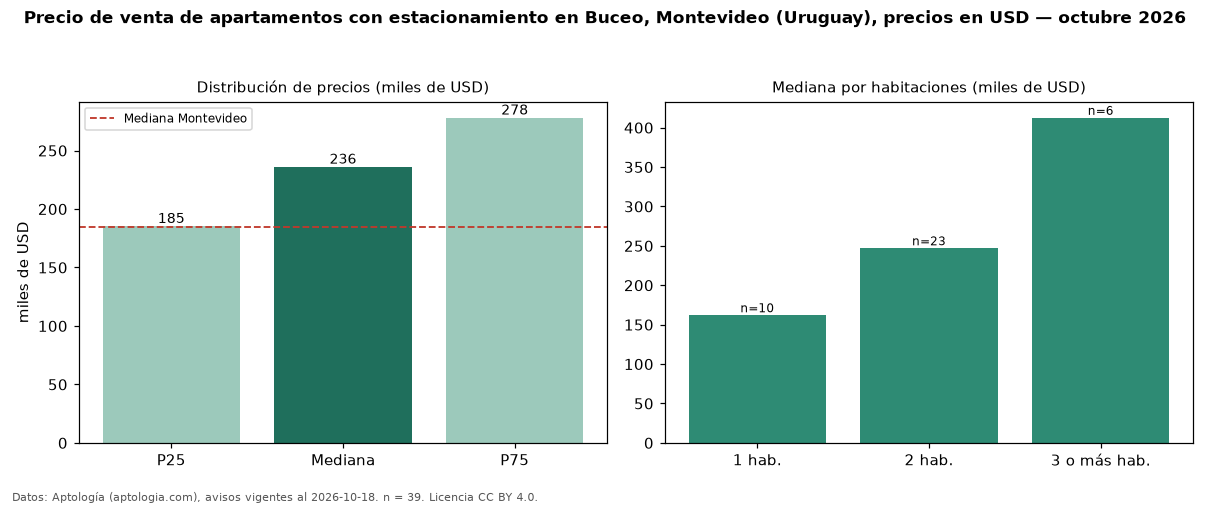

Data behind this chart, as committed beside it:
seccion, metrica, valor, moneda, n
filtro, parq1, con estacionamiento, , 39
precio, p25, 185248, USD, 39
precio, mediana, 236000, USD, 39
precio, p75, 278000, USD, 39
precio, minimo, 118000, USD, 39
precio, maximo, 720000, USD, 39
m2, mediana_precio_m2, 3390, USD, 37
m2, area_mediana_m2, 68.0, m2, 37
banos, mediana_banos, 1.0, , 
parqueadero, pct_con_parqueadero, 100.0, %, 39
habitaciones, 1, 162000, USD, 10
habitaciones, 2, 247000, USD, 23
habitaciones, 3+, 412500, USD, 6
ciudad, mediana_ciudad_referencia, 185000, USD, 
ciudad, mediana_m2_ciudad, 3040, USD, 
fuente, fecha_datos, 2026-10-18, , 
fuente, atribucion, https://www.aptologia.com/uy/venta/monte…, , 
fuente, licencia, CC BY 4.0, , 
